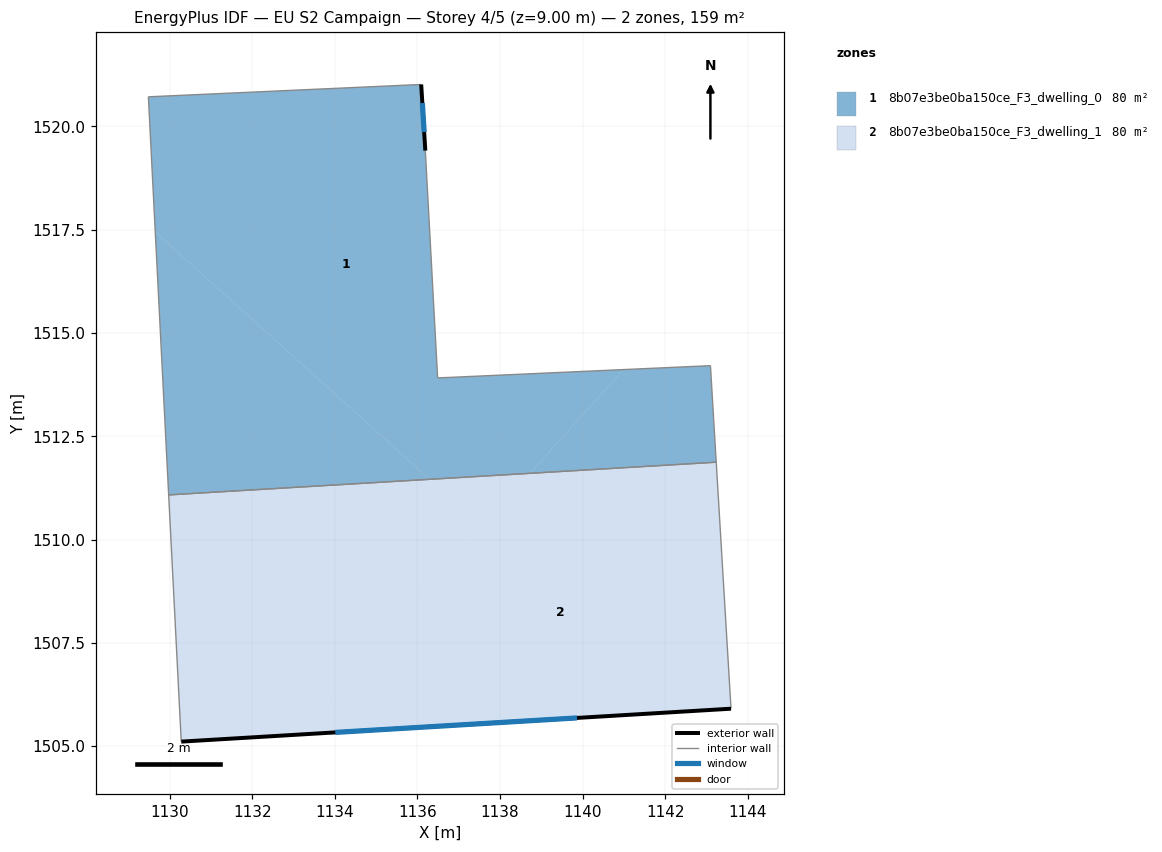
=== STOREY PLAN SPEC (per zone: floor XY polygon, exterior-wall plan segments, windows/doors) ===
zone 1: 8b07e3be0ba150ce_F3_dwelling_0  (79.6 m²)
  floor: (1136.09, 1521.02) (1136.19, 1519.42) (1136.49, 1513.91) (1140.99, 1514.11) (1138.72, 1511.60) (1136.29, 1511.46) (1129.66, 1517.45) (1129.49, 1520.72)
  floor: (1136.29, 1511.46) (1129.98, 1511.08) (1129.66, 1517.45)
  floor: (1143.10, 1514.21) (1143.24, 1511.87) (1138.72, 1511.60) (1140.99, 1514.11)
  exterior wall: (1136.19, 1519.42) – (1136.09, 1521.02)  [1.6 m]
    window: (1136.16, 1519.86) – (1136.12, 1520.57)  [0.9 m²]
  interior walls: 6
zone 2: 8b07e3be0ba150ce_F3_dwelling_1  (79.6 m²)
  floor: (1137.56, 1510.31) (1133.01, 1505.27) (1130.28, 1505.11) (1129.98, 1511.08) (1136.29, 1511.46)
  floor: (1143.24, 1511.87) (1143.59, 1505.90) (1133.01, 1505.27) (1138.72, 1511.60)
  floor: (1138.72, 1511.60) (1137.56, 1510.31) (1136.29, 1511.46)
  exterior wall: (1130.28, 1505.11) – (1143.59, 1505.90)  [13.3 m]
    window: (1134.01, 1505.33) – (1139.86, 1505.68)  [7.7 m²]
  interior walls: 3

=== DERIVED (storey summary) ===
Building: EU S2 Campaign
Storey: 4 of 5  (floor level z = 9.00 m)
Storey gross floor area: 159.1 m²
Zones on this storey: 2
  - 8b07e3be0ba150ce_F3_dwelling_0: floor 79.6 m²; exterior wall 1.6 m (4.8 m²); 1 window(s) 0.9 m²; WWR 19.3%
  - 8b07e3be0ba150ce_F3_dwelling_1: floor 79.6 m²; exterior wall 13.3 m (40.0 m²); 1 window(s) 7.7 m²; WWR 19.3%
Zone adjacency (shared interzone walls):
  - 8b07e3be0ba150ce_F3_dwelling_0 ↔ 8b07e3be0ba150ce_F3_dwelling_1